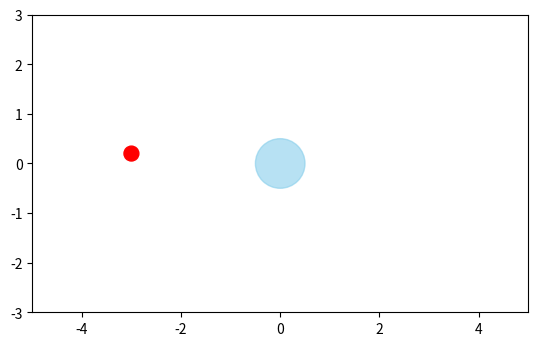

Write the Python code that produced this figure.
import numpy as np
import matplotlib.pyplot as plt
from matplotlib.animation import FuncAnimation

# ---------- Parameter ----------
dt = 0.1

bubble_radius = 0.5
particle_radius = 0.15

bubble_pos = np.array([0.0, 0.0])
particle_pos = np.array([-3.0, 0.2])

bubble_vel = np.array([0.0, 0.0])
particle_vel = np.array([1.5, 0.0])

bubble_mass = 5.0
particle_mass = 1.0

# ---------- Kollision ----------
def elastic_collision(p1, v1, m1, p2, v2, m2):
    normal = p1 - p2
    normal = normal / np.linalg.norm(normal)

    v_rel = np.dot(v1 - v2, normal)

    if v_rel > 0:
        return v1, v2

    impulse = (2 * v_rel) / (1/m1 + 1/m2)
    v1_new = v1 - impulse * normal / m1
    v2_new = v2 + impulse * normal / m2

    return v1_new, v2_new

# ---------- Plot ----------
fig, ax = plt.subplots()
ax.set_xlim(-5, 5)
ax.set_ylim(-3, 3)
ax.set_aspect('equal')

bubble = plt.Circle(bubble_pos, bubble_radius, color='skyblue', alpha=0.6)
particle = plt.Circle(particle_pos, particle_radius, color='red')

ax.add_patch(bubble)
ax.add_patch(particle)

# ---------- Animation ----------
def update(frame):
    global bubble_pos, particle_pos, bubble_vel, particle_vel

    bubble_pos += bubble_vel * dt
    particle_pos += particle_vel * dt

    dist = np.linalg.norm(bubble_pos - particle_pos)

    if dist <= bubble_radius + particle_radius:
        bubble_vel[:], particle_vel[:] = elastic_collision(
            bubble_pos, bubble_vel, bubble_mass,
            particle_pos, particle_vel, particle_mass
        )

    bubble.center = bubble_pos
    particle.center = particle_pos

    return bubble, particle

ani = FuncAnimation(fig, update, frames=300, interval=30)
plt.show()
